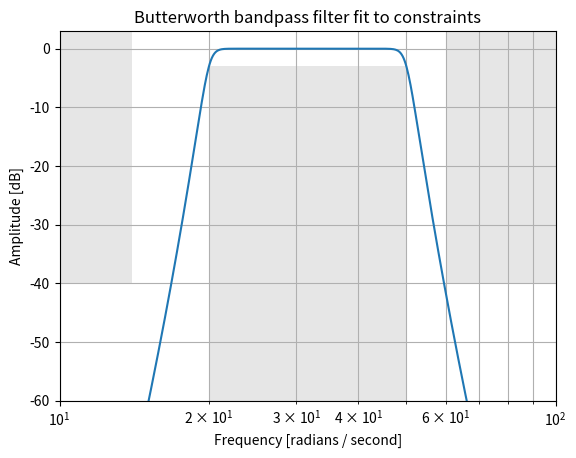

This chart was generated by the following Python code:
from scipy import signal
import matplotlib.pyplot as plt
import numpy as np

N, Wn = signal.buttord([20, 50], [14, 60], 3, 40, True)
b, a = signal.butter(N, Wn, 'band', True)
w, h = signal.freqs(b, a, np.logspace(1, 2, 500))
plt.semilogx(w, 20 * np.log10(abs(h)))
plt.title('Butterworth bandpass filter fit to constraints')
plt.xlabel('Frequency [radians / second]')
plt.ylabel('Amplitude [dB]')
plt.grid(which='both', axis='both')
plt.fill([1,  14,  14,   1], [-40, -40, 99, 99], '0.9', lw=0) # stop
plt.fill([20, 20,  50,  50], [-99, -3, -3, -99], '0.9', lw=0) # pass
plt.fill([60, 60, 1e9, 1e9], [99, -40, -40, 99], '0.9', lw=0) # stop
plt.axis([10, 100, -60, 3])
plt.show()